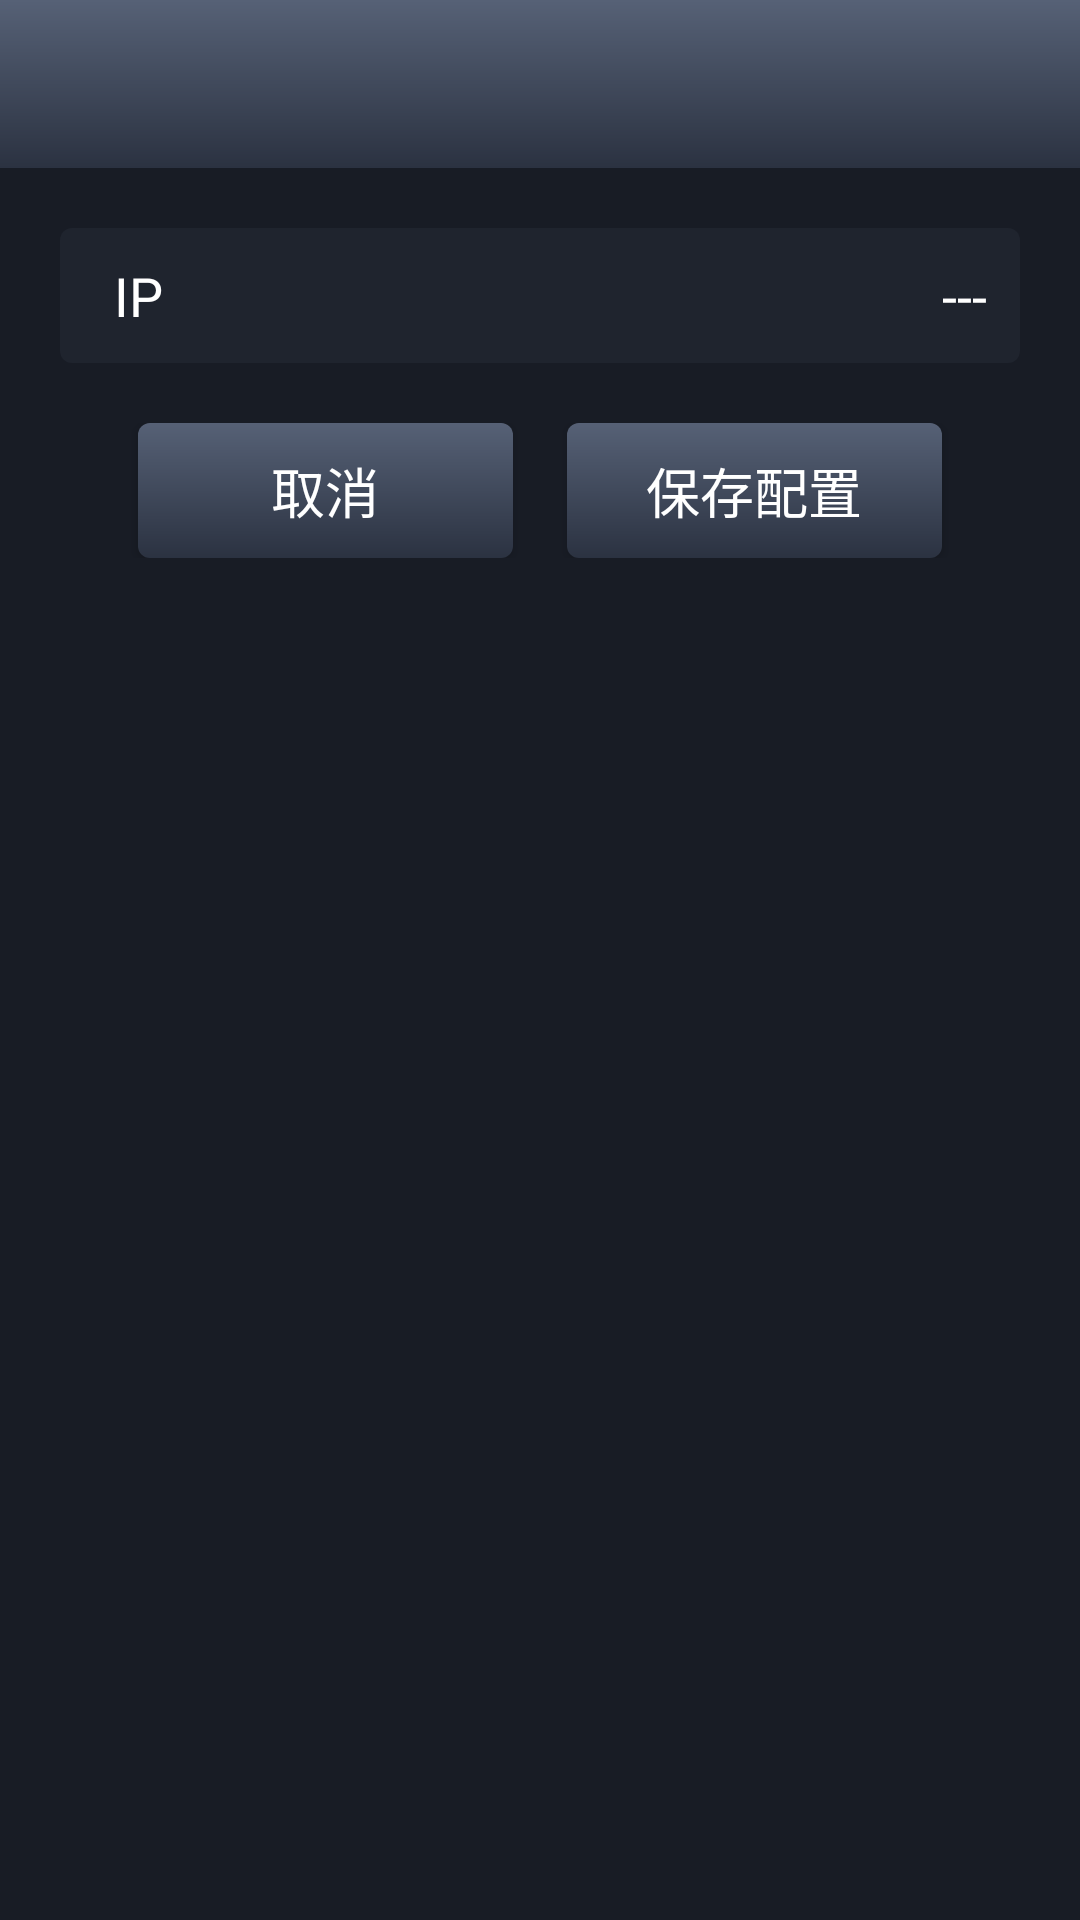

Here is an Android app screen rendered from its layout file. Give the layout XML and the strings, colors and styles it references.
<!-- AndroidManifest.xml: application theme AppTheme -->
<!-- res/layout/activity_network.xml -->
<?xml version="1.0" encoding="utf-8"?>
<LinearLayout
    xmlns:android="http://schemas.android.com/apk/res/android"
    xmlns:app="http://schemas.android.com/apk/res-auto"
    xmlns:tools="http://schemas.android.com/tools"
    android:layout_width="match_parent"
    android:layout_height="match_parent"
    android:background="@color/color_bg"
    android:orientation="vertical"
    tools:context="com.thdtek.acs.terminal.ui.network.NetworkActivity">

    <include layout="@layout/include_toolbar"/>

    <LinearLayout

        android:layout_width="match_parent"
        android:layout_height="@dimen/dimen_45dp"
        android:layout_margin="@dimen/dimen_20dp"
        android:background="@drawable/shale_radius_4dp"
        android:orientation="horizontal">

        <TextView
            android:layout_width="0dp"
            android:layout_height="match_parent"
            android:layout_marginLeft="@dimen/dimen_18dp"
            android:layout_weight="1"
            android:gravity="center_vertical"
            android:text="@string/network_ip"
            android:textColor="@color/white"
            android:textSize="@dimen/dimen_18sp"/>

        <TextView
            android:id="@+id/tv_network_type"
            android:layout_width="wrap_content"
            android:layout_height="match_parent"
            android:gravity="center"
            android:paddingLeft="@dimen/dimen_30dp"
            android:paddingRight="@dimen/dimen_6dp"
            android:text="@string/text_default"
            android:textColor="@color/white"
            android:textSize="@dimen/dimen_18sp"/>

        <ImageView
            android:id="@+id/iv_popup"
            android:layout_width="wrap_content"
            android:layout_height="wrap_content"
            android:layout_gravity="center_vertical"
            android:layout_marginRight="@dimen/dimen_5dp"
            android:src="@drawable/ic_down"/>

    </LinearLayout>

    <LinearLayout
        android:id="@+id/line_static"
        android:layout_width="match_parent"
        android:layout_height="0dp"
        android:layout_weight="1"
        android:orientation="vertical"
        android:visibility="gone">

        <TextView
            android:layout_width="match_parent"
            android:layout_height="wrap_content"
            android:layout_marginLeft="@dimen/dimen_38dp"
            android:text="@string/network_ip_address"
            android:textColor="@color/white"
            android:textSize="@dimen/dimen_18sp"/>

        <com.thdtek.acs.terminal.view.CustomEditText
            android:id="@+id/et_ipAddress"
            android:layout_width="match_parent"
            android:layout_height="@dimen/dimen_55dp"
            android:layout_marginLeft="@dimen/dimen_20dp"
            android:layout_marginRight="@dimen/dimen_20dp"
            android:layout_marginTop="@dimen/dimen_10dp"
            android:background="@null"
            android:backgroundTint="@color/color_et_bg"
            android:paddingLeft="@dimen/dimen_18dp"
            android:textColor="@color/white"
            android:textColorHint="@color/white"/>

        <TextView
            android:layout_width="match_parent"
            android:layout_height="wrap_content"
            android:layout_marginLeft="@dimen/dimen_38dp"
            android:layout_marginTop="@dimen/dimen_18dp"
            android:text="@string/network_gateway"
            android:textColor="@color/white"
            android:textSize="@dimen/dimen_18sp"/>


        <com.thdtek.acs.terminal.view.CustomEditText
            android:id="@+id/et_gateway"
            android:layout_width="match_parent"
            android:layout_height="@dimen/dimen_55dp"
            android:layout_marginLeft="@dimen/dimen_20dp"
            android:layout_marginRight="@dimen/dimen_20dp"
            android:layout_marginTop="@dimen/dimen_10dp"
            android:background="@null"
            android:paddingLeft="@dimen/dimen_18dp"
            android:textColor="@color/white"
            android:textColorHint="@color/white"/>

        <TextView
            android:layout_width="match_parent"
            android:layout_height="wrap_content"
            android:layout_marginLeft="@dimen/dimen_38dp"
            android:layout_marginTop="@dimen/dimen_18dp"
            android:text="@string/network_dns"
            android:textColor="@color/white"
            android:textSize="@dimen/dimen_18sp"/>

        <com.thdtek.acs.terminal.view.CustomEditText
            android:id="@+id/et_dns"
            android:layout_width="match_parent"
            android:layout_height="@dimen/dimen_55dp"
            android:layout_marginLeft="@dimen/dimen_20dp"
            android:layout_marginRight="@dimen/dimen_20dp"
            android:layout_marginTop="@dimen/dimen_10dp"
            android:background="@null"
            android:paddingLeft="@dimen/dimen_18dp"
            android:textColor="@color/white"
            android:textColorHint="@color/white"/>

        <View
            android:layout_width="0px"
            android:layout_height="0dp"
            android:layout_weight="1"/>


    </LinearLayout>

    <ListView
        android:id="@+id/listView"
        android:layout_width="match_parent"
        android:layout_height="0dp"
        android:layout_weight="1"
        android:divider="@drawable/shape_system_list_view_divier"
        android:paddingLeft="@dimen/dimen_30dp"
        android:paddingRight="@dimen/dimen_30dp"
        android:scrollbars="none"
        android:visibility="gone"/>

    <LinearLayout
        android:layout_width="match_parent"
        android:layout_height="wrap_content"
        android:layout_marginBottom="@dimen/dimen_43dp"
        android:orientation="horizontal">

        <Button
            android:id="@+id/btn_cancel"
            android:layout_width="0dp"
            android:layout_height="@dimen/dimen_45dp"
            android:layout_marginLeft="@dimen/dimen_46dp"
            android:layout_marginRight="@dimen/dimen_18dp"
            android:layout_weight="1"
            android:background="@drawable/shape_network_btn_bg"
            android:text="@string/network_cancel"
            android:textColor="@color/white"
            android:textSize="@dimen/dimen_18sp"/>

        <Button
            android:id="@+id/btn_save"
            android:layout_width="0dp"
            android:layout_height="@dimen/dimen_45dp"
            android:layout_marginRight="@dimen/dimen_46dp"
            android:layout_weight="1"
            android:background="@drawable/shape_network_btn_bg"
            android:text="@string/network_save"
            android:textColor="@color/white"
            android:textSize="@dimen/dimen_18sp"/>

    </LinearLayout>

</LinearLayout>
<!-- res/layout/include_toolbar.xml (included above) -->
<?xml version="1.0" encoding="utf-8"?>
<merge
    xmlns:android="http://schemas.android.com/apk/res/android"
    xmlns:app="http://schemas.android.com/apk/res-auto"
    android:layout_width="match_parent"
    android:layout_height="match_parent">

    <android.support.v7.widget.Toolbar
        android:id="@+id/toolBar"
        android:layout_width="match_parent"
        android:layout_height="?attr/actionBarSize"
        android:background="@drawable/shape_toolbar_bg"
        app:navigationIcon="@drawable/ic_back"
        app:titleTextColor="@color/white"
        />
</merge>
<!-- resources referenced by this layout -->
<resources>
  <color name="color_bg">#181C25</color>
  <color name="color_et_bg">#292F3B</color>
  <color name="white">#ffffff</color>
  <dimen name="dimen_10dp">3.88dp</dimen>
  <dimen name="dimen_18dp">7.0dp</dimen>
  <dimen name="dimen_18sp">7.0sp</dimen>
  <dimen name="dimen_20dp">7.77dp</dimen>
  <dimen name="dimen_30dp">11.66dp</dimen>
  <dimen name="dimen_38dp">14.77dp</dimen>
  <dimen name="dimen_43dp">16.72dp</dimen>
  <dimen name="dimen_45dp">17.5dp</dimen>
  <dimen name="dimen_46dp">17.88dp</dimen>
  <dimen name="dimen_55dp">21.38dp</dimen>
  <dimen name="dimen_5dp">1.94dp</dimen>
  <dimen name="dimen_6dp">2.33dp</dimen>
  <!-- drawable shale_radius_4dp (drawable) -->
  <?xml version="1.0" encoding="utf-8"?>
  <shape xmlns:android="http://schemas.android.com/apk/res/android">
  
      <corners android:radius="@dimen/dimen_4dp"/>
      <solid android:color="@color/color_btn_bg"/>
  </shape>
  <!-- drawable shape_network_btn_bg (drawable-xhdpi) -->
  <?xml version="1.0" encoding="utf-8"?>
  <shape xmlns:android="http://schemas.android.com/apk/res/android">
  
      <gradient
          android:angle="90"
          android:endColor="@color/color_server_btn_start"
          android:startColor="@color/color_server_btn_end"
          />
      <corners android:radius="@dimen/dimen_4dp"/>
  </shape>
  <!-- drawable shape_system_list_view_divier (drawable) -->
  <?xml version="1.0" encoding="utf-8"?>
  <shape xmlns:android="http://schemas.android.com/apk/res/android">
      <solid android:color="@color/color_system_listView"/>
      <size android:height="1px"/>
  </shape>
  <!-- drawable shape_toolbar_bg (drawable) -->
  <?xml version="1.0" encoding="utf-8"?>
  <shape xmlns:android="http://schemas.android.com/apk/res/android">
  
      <gradient
          android:angle="270"
          android:endColor="@color/color_toolbar_end"
          android:startColor="@color/color_toolbar_start"
          />
  </shape>
  <string name="network_cancel">取消</string>
  <string name="network_dns">DNS</string>
  <string name="network_gateway">网关</string>
  <string name="network_ip">IP</string>
  <string name="network_ip_address">IP地址</string>
  <string name="network_save">保存配置</string>
  <string name="text_default">---</string>
  <style name="AppTheme" parent="Theme.AppCompat.Light.NoActionBar">
          
          <item name="colorPrimary">@color/colorPrimary</item>
          <item name="colorPrimaryDark">@color/colorPrimaryDark</item>
          <item name="colorAccent">@color/colorAccent</item>
          <item name="windowNoTitle">true</item>
          <item name="android:windowFullscreen">true</item>
  
      </style>
  <dimen name="dimen_4dp">1.55dp</dimen>
  <color name="color_btn_bg">#1F242E</color>
  <color name="color_server_btn_start">#566176</color>
  <color name="color_server_btn_end">#2B3241</color>
  <color name="color_system_listView">#979797</color>
  <color name="color_toolbar_end">#2B3241</color>
  <color name="color_toolbar_start">#566176</color>
  <color name="colorPrimary">#566176</color>
  <color name="colorPrimaryDark">#566176</color>
  <color name="colorAccent">#566176</color>
</resources>
